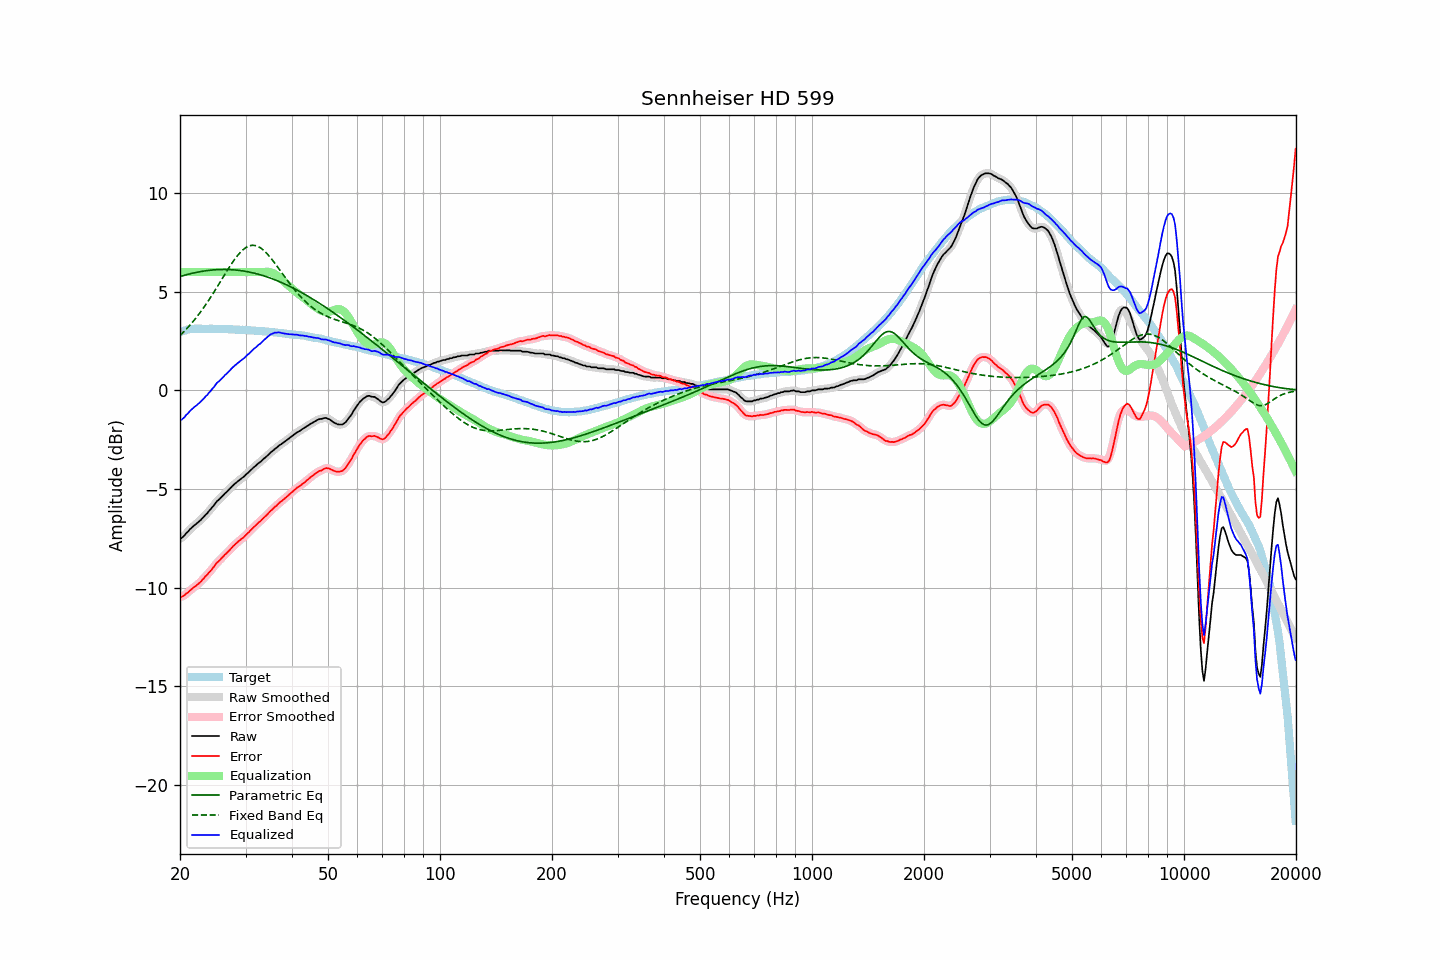

Source data for this figure (header and first rows):
frequency, raw, error, smoothed, error_smoothed, equalization, parametric_eq, fixed_band_eq, equalized_raw, equalized_smoothed, target
20.00, -7.52, -10.47, -7.53, -10.48, 6.00, 5.77, 2.78, -1.52, -1.53, 2.95
20.20, -7.49, -10.47, -7.48, -10.46, 6.00, 5.80, 2.86, -1.49, -1.48, 2.98
20.40, -7.42, -10.43, -7.41, -10.42, 6.00, 5.82, 2.94, -1.42, -1.41, 3.01
20.61, -7.34, -10.37, -7.34, -10.38, 6.00, 5.84, 3.02, -1.34, -1.34, 3.03
20.81, -7.23, -10.29, -7.25, -10.31, 6.00, 5.87, 3.11, -1.23, -1.25, 3.06
21.02, -7.17, -10.26, -7.16, -10.24, 6.00, 5.89, 3.20, -1.17, -1.16, 3.09
21.23, -7.06, -10.16, -7.07, -10.17, 6.00, 5.91, 3.29, -1.06, -1.07, 3.10
21.44, -6.99, -10.10, -6.99, -10.10, 6.00, 5.93, 3.38, -0.99, -0.99, 3.11
21.66, -6.91, -10.03, -6.91, -10.03, 6.00, 5.95, 3.48, -0.91, -0.91, 3.12
21.87, -6.84, -9.96, -6.84, -9.97, 6.00, 5.96, 3.58, -0.84, -0.84, 3.12
22.09, -6.78, -9.91, -6.77, -9.90, 6.00, 5.98, 3.68, -0.78, -0.77, 3.13
22.31, -6.71, -9.84, -6.71, -9.84, 6.00, 6.00, 3.78, -0.71, -0.71, 3.13
22.54, -6.63, -9.76, -6.64, -9.77, 6.00, 6.01, 3.89, -0.63, -0.64, 3.13
22.76, -6.57, -9.70, -6.56, -9.69, 6.00, 6.03, 4.00, -0.57, -0.56, 3.13
22.99, -6.48, -9.60, -6.48, -9.60, 6.00, 6.04, 4.11, -0.48, -0.48, 3.12
23.22, -6.40, -9.52, -6.40, -9.52, 6.00, 6.05, 4.23, -0.40, -0.40, 3.12
23.45, -6.30, -9.42, -6.31, -9.42, 6.00, 6.07, 4.34, -0.30, -0.31, 3.12
23.69, -6.23, -9.35, -6.22, -9.34, 6.00, 6.08, 4.46, -0.23, -0.22, 3.12
23.92, -6.12, -9.24, -6.13, -9.25, 6.00, 6.09, 4.59, -0.12, -0.13, 3.12
24.16, -6.04, -9.17, -6.03, -9.16, 6.00, 6.10, 4.71, -0.04, -0.03, 3.13
24.40, -5.93, -9.06, -5.93, -9.06, 6.00, 6.10, 4.84, 0.07, 0.07, 3.13
24.65, -5.84, -8.96, -5.83, -8.95, 6.00, 6.11, 4.97, 0.16, 0.17, 3.12
24.89, -5.73, -8.84, -5.73, -8.84, 6.00, 6.12, 5.10, 0.27, 0.27, 3.12
25.14, -5.62, -8.74, -5.64, -8.75, 6.00, 6.12, 5.23, 0.38, 0.36, 3.12
25.39, -5.56, -8.67, -5.55, -8.66, 6.00, 6.13, 5.36, 0.44, 0.45, 3.12
25.65, -5.48, -8.60, -5.48, -8.59, 6.00, 6.13, 5.50, 0.52, 0.52, 3.11
25.91, -5.39, -8.50, -5.40, -8.50, 6.00, 6.13, 5.63, 0.61, 0.60, 3.10
26.16, -5.32, -8.42, -5.31, -8.42, 6.00, 6.13, 5.76, 0.68, 0.69, 3.10
26.43, -5.22, -8.32, -5.23, -8.33, 6.00, 6.13, 5.90, 0.78, 0.77, 3.10
26.69, -5.16, -8.26, -5.15, -8.26, 6.00, 6.13, 6.03, 0.84, 0.85, 3.10
26.96, -5.07, -8.17, -5.07, -8.17, 6.00, 6.13, 6.16, 0.93, 0.93, 3.10
27.23, -4.99, -8.09, -4.99, -8.09, 6.00, 6.12, 6.29, 1.01, 1.01, 3.10
27.50, -4.90, -8.00, -4.90, -8.00, 6.00, 6.12, 6.41, 1.10, 1.10, 3.10
27.77, -4.82, -7.91, -4.82, -7.92, 6.00, 6.11, 6.53, 1.18, 1.18, 3.09
28.05, -4.75, -7.84, -4.75, -7.83, 6.00, 6.11, 6.65, 1.25, 1.25, 3.09
28.33, -4.68, -7.76, -4.68, -7.76, 6.00, 6.10, 6.76, 1.32, 1.32, 3.08
28.62, -4.61, -7.69, -4.61, -7.69, 6.00, 6.09, 6.86, 1.39, 1.39, 3.08
28.90, -4.55, -7.63, -4.55, -7.62, 6.00, 6.08, 6.95, 1.45, 1.45, 3.08
29.19, -4.48, -7.55, -4.49, -7.56, 6.00, 6.07, 7.04, 1.52, 1.51, 3.07
29.48, -4.42, -7.49, -4.42, -7.49, 6.00, 6.06, 7.12, 1.58, 1.58, 3.07
29.78, -4.36, -7.42, -4.35, -7.42, 6.00, 6.05, 7.19, 1.64, 1.65, 3.06
30.08, -4.27, -7.33, -4.28, -7.34, 6.00, 6.03, 7.24, 1.73, 1.72, 3.06
30.38, -4.20, -7.25, -4.20, -7.26, 6.00, 6.02, 7.29, 1.80, 1.80, 3.05
30.68, -4.13, -7.18, -4.13, -7.17, 6.00, 6.00, 7.32, 1.87, 1.87, 3.05
30.99, -4.05, -7.09, -4.05, -7.09, 6.00, 5.98, 7.35, 1.95, 1.95, 3.04
31.30, -3.97, -7.01, -3.97, -7.01, 6.00, 5.97, 7.36, 2.03, 2.03, 3.04
31.61, -3.89, -6.93, -3.90, -6.93, 6.00, 5.95, 7.35, 2.11, 2.10, 3.04
31.93, -3.83, -6.86, -3.82, -6.85, 6.00, 5.93, 7.34, 2.17, 2.18, 3.03
32.24, -3.76, -6.77, -3.76, -6.78, 6.00, 5.91, 7.32, 2.24, 2.24, 3.01
32.57, -3.68, -6.69, -3.69, -6.70, 6.00, 5.88, 7.28, 2.32, 2.31, 3.01
32.89, -3.63, -6.64, -3.62, -6.63, 6.00, 5.86, 7.23, 2.37, 2.38, 3.01
33.22, -3.55, -6.55, -3.55, -6.55, 6.00, 5.84, 7.17, 2.45, 2.45, 3.00
33.55, -3.47, -6.47, -3.48, -6.48, 6.01, 5.81, 7.11, 2.54, 2.53, 3.00
33.89, -3.41, -6.40, -3.41, -6.40, 6.01, 5.79, 7.03, 2.60, 2.61, 2.99
34.23, -3.34, -6.33, -3.33, -6.32, 6.01, 5.76, 6.95, 2.67, 2.68, 2.98
34.57, -3.26, -6.23, -3.26, -6.23, 6.01, 5.73, 6.86, 2.75, 2.75, 2.97
34.92, -3.18, -6.14, -3.19, -6.15, 6.00, 5.70, 6.76, 2.82, 2.81, 2.96
35.27, -3.11, -6.07, -3.11, -6.07, 5.98, 5.67, 6.66, 2.86, 2.86, 2.96
35.62, -3.05, -6.00, -3.04, -5.99, 5.94, 5.64, 6.56, 2.89, 2.90, 2.95
35.97, -2.97, -5.90, -2.98, -5.92, 5.90, 5.61, 6.45, 2.93, 2.92, 2.94
... 635 more rows
